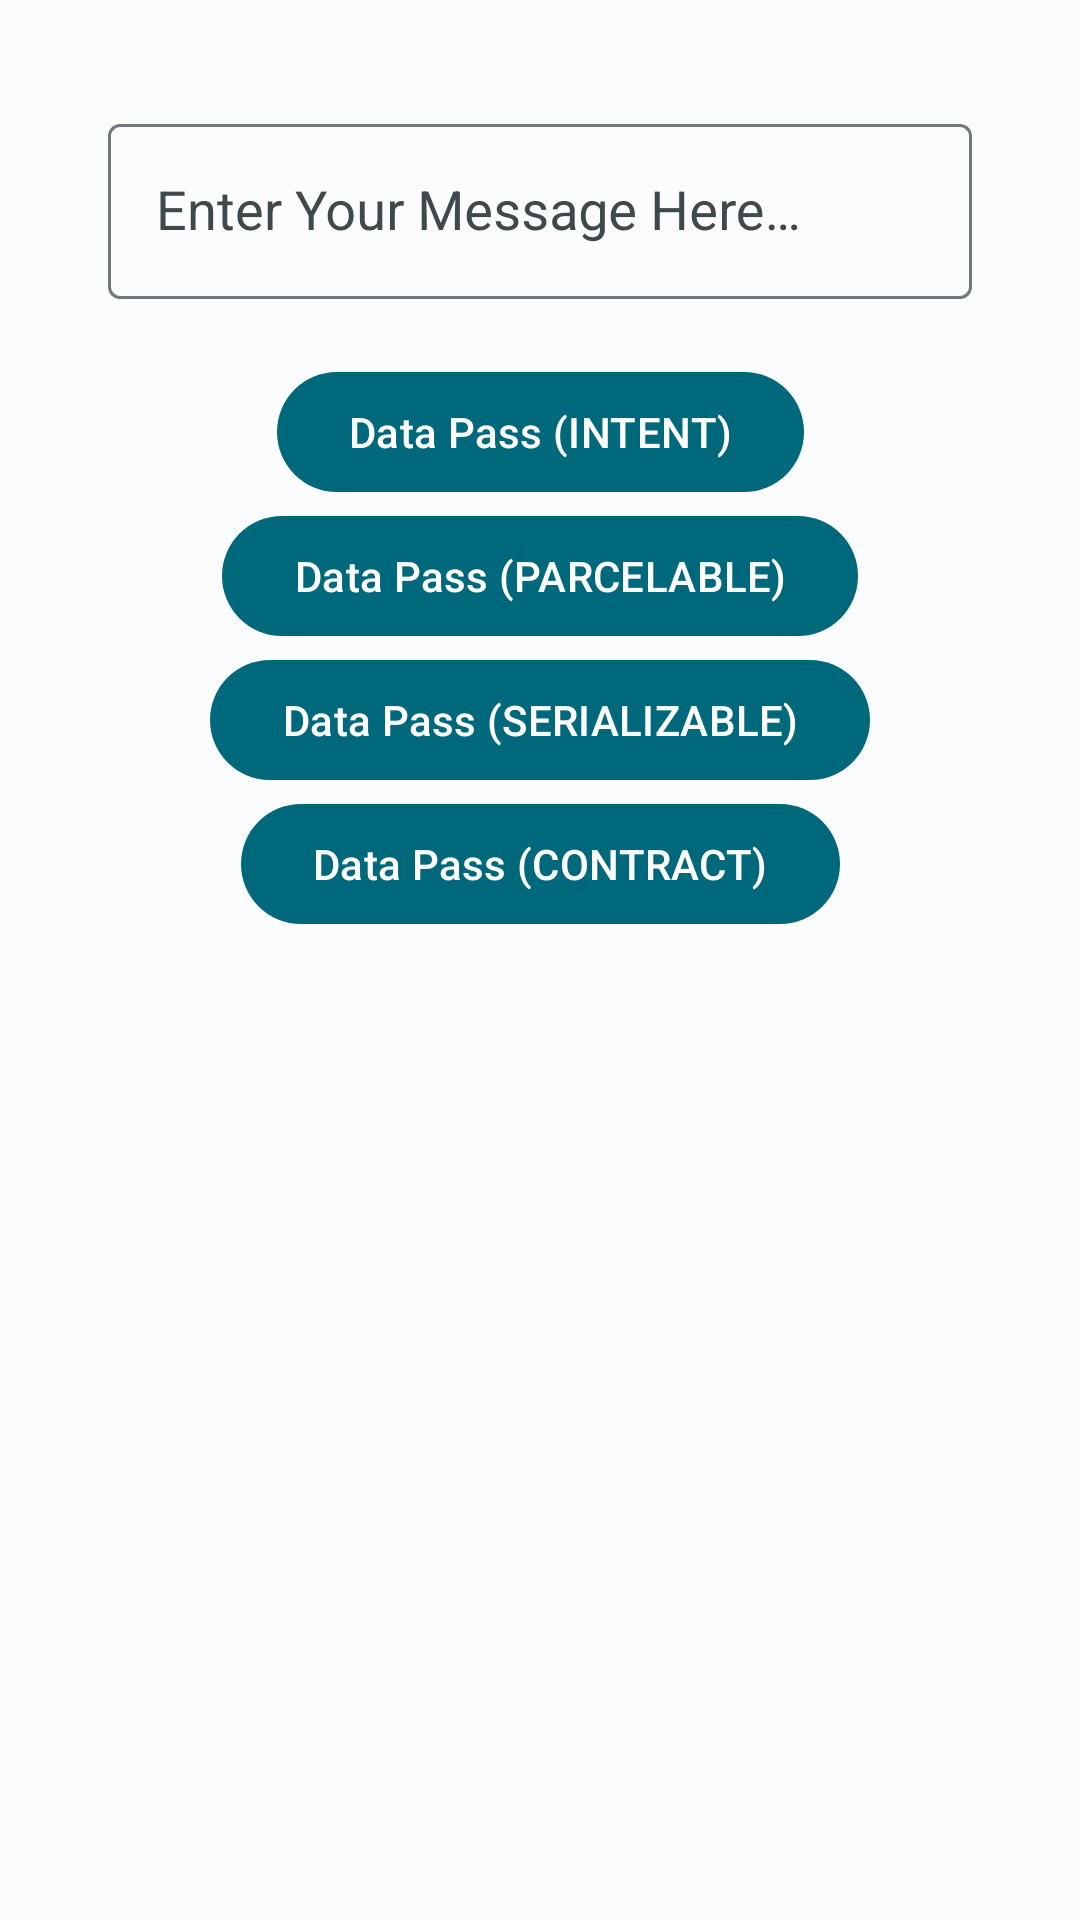

Layout XML and referenced resources for this Android screen:
<!-- AndroidManifest.xml: application theme Theme.MyApplication -->
<!-- res/layout/activity_sender.xml -->
<?xml version="1.0" encoding="utf-8"?>
<androidx.constraintlayout.widget.ConstraintLayout xmlns:android="http://schemas.android.com/apk/res/android"
    xmlns:app="http://schemas.android.com/apk/res-auto"
    xmlns:tools="http://schemas.android.com/tools"
    android:layout_width="match_parent"
    android:layout_height="match_parent"
    android:layout_margin="@dimen/spacing_huge"
    android:padding="@dimen/spacing_huge"
    tools:context=".intent.activity.SenderActivity">

    <com.google.android.material.textfield.TextInputLayout
        android:id="@+id/input_user_response"
        style="@style/Theme.TextInput.Name"
        android:layout_width="match_parent"
        android:layout_height="wrap_content"
        android:hint="@string/hint_send_message"
        app:layout_constraintStart_toStartOf="parent"
        app:layout_constraintTop_toTopOf="parent">

        <com.google.android.material.textfield.TextInputEditText
            android:id="@+id/edt_user_response"
            style="@style/Theme.EditText.Name"
            android:layout_width="match_parent"
            android:layout_height="wrap_content"
            android:drawableStart="@drawable/ic_text_snippet"
            android:maxLines="5" />
    </com.google.android.material.textfield.TextInputLayout>

    <com.google.android.material.button.MaterialButton
        android:id="@+id/btn_intent"
        android:layout_width="wrap_content"
        android:layout_height="wrap_content"
        android:text="@string/data_pass_intent"
        app:layout_constraintEnd_toEndOf="parent"
        app:layout_constraintStart_toStartOf="parent"
        app:layout_constraintTop_toBottomOf="@id/input_user_response" />

    <com.google.android.material.button.MaterialButton
        android:id="@+id/btn_parcelable"
        android:layout_width="wrap_content"
        android:layout_height="wrap_content"
        android:text="@string/data_pass_parcelable"
        app:layout_constraintEnd_toEndOf="parent"
        app:layout_constraintStart_toStartOf="parent"
        app:layout_constraintTop_toBottomOf="@id/btn_intent" />

    <com.google.android.material.button.MaterialButton
        android:id="@+id/btn_serializable"
        android:layout_width="wrap_content"
        android:layout_height="wrap_content"
        android:text="@string/data_pass_serializable"
        app:layout_constraintEnd_toEndOf="parent"
        app:layout_constraintStart_toStartOf="parent"
        app:layout_constraintTop_toBottomOf="@id/btn_parcelable" />

    <com.google.android.material.button.MaterialButton
        android:id="@+id/btn_contract"
        android:layout_width="wrap_content"
        android:layout_height="wrap_content"
        android:text="@string/data_pass_contract"
        app:layout_constraintEnd_toEndOf="parent"
        app:layout_constraintStart_toStartOf="parent"
        app:layout_constraintTop_toBottomOf="@id/btn_serializable" />

</androidx.constraintlayout.widget.ConstraintLayout>
<!-- resources referenced by this layout -->
<resources>
  <dimen name="spacing_huge">32dp</dimen>
  <string name="data_pass_contract">Data Pass (CONTRACT)</string>
  <string name="data_pass_intent">Data Pass (INTENT)</string>
  <string name="data_pass_parcelable">Data Pass (PARCELABLE)</string>
  <string name="data_pass_serializable">Data Pass (SERIALIZABLE)</string>
  <string name="hint_send_message">Enter Your Message Here…</string>
  <style name="Theme.EditText.Name" parent="Widget.AppCompat.EditText">
          <item name="android:drawableStart">@drawable/ic_person</item>
          <item name="drawableTint">@color/theme_light_surfaceTint</item>
          <item name="android:drawablePadding">@dimen/spacing_very_small</item>
          <item name="fontFamily">@font/roboto_regular</item>
      </style>
  <style name="Theme.TextInput.Name" parent="ThemeOverlay.Material3.TextInputEditText.OutlinedBox">
          <item name="android:hint">@string/hind_name</item>
          <item name="android:layout_margin">@dimen/spacing_view</item>
          <item name="errorEnabled">true</item>
      </style>
  <color name="theme_light_surfaceTint">#00687B</color>
  <dimen name="spacing_very_small">12dp</dimen>
  <string name="hind_name">Enter Name</string>
  <dimen name="spacing_view">4dp</dimen>
  <color name="theme_light_primary">#00687B</color>
  <color name="theme_light_onPrimary">#FFFFFF</color>
  <color name="theme_light_primaryContainer">#AEECFF</color>
  <color name="theme_light_onPrimaryContainer">#001F26</color>
  <color name="theme_light_secondary">#4B6269</color>
  <color name="theme_light_onSecondary">#FFFFFF</color>
  <color name="theme_light_secondaryContainer">#CEE7EF</color>
  <color name="theme_light_onSecondaryContainer">#061F25</color>
  <color name="theme_light_tertiary">#575C7E</color>
  <color name="theme_light_onTertiary">#FFFFFF</color>
  <color name="theme_light_tertiaryContainer">#DEE1FF</color>
  <color name="theme_light_onTertiaryContainer">#141937</color>
  <color name="theme_light_error">#BA1A1A</color>
  <color name="theme_light_errorContainer">#FFDAD6</color>
  <color name="theme_light_onError">#FFFFFF</color>
  <color name="theme_light_onErrorContainer">#410002</color>
  <color name="theme_light_background">#FBFCFE</color>
  <color name="theme_light_onBackground">#191C1D</color>
  <color name="theme_light_outline">#70797C</color>
  <color name="theme_light_inverseOnSurface">#EFF1F2</color>
  <color name="theme_light_inverseSurface">#2E3132</color>
  <color name="theme_light_surface">#F8F9FB</color>
  <color name="theme_light_onSurface">#191C1D</color>
  <color name="theme_light_surfaceVariant">#DBE4E7</color>
  <color name="theme_light_onSurfaceVariant">#3F484B</color>
  <color name="theme_light_inversePrimary">#56D6F5</color>
</resources>
